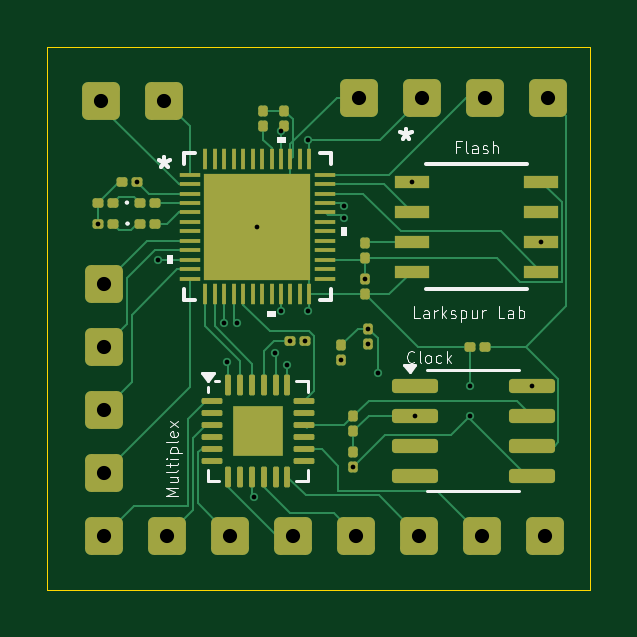
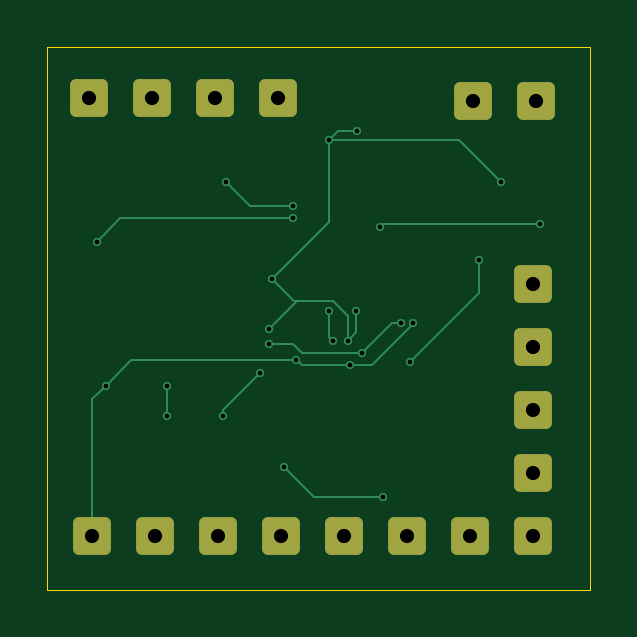
Circuit board: 11 layer files. Board 23.0 x 23.0 mm.
- bottom_copper: ComputeCore-B_Cu.gbr (5950 bytes)
- bottom_mask: ComputeCore-B_Mask.gbr (1879 bytes)
- paste: ComputeCore-B_Paste.gbr (454 bytes)
- bottom_silk: ComputeCore-B_Silkscreen.gbr (455 bytes)
- outline: ComputeCore-Edge_Cuts.gbr (684 bytes)
- top_copper: ComputeCore-F_Cu.gbr (22418 bytes)
- top_mask: ComputeCore-F_Mask.gbr (6210 bytes)
- paste: ComputeCore-F_Paste.gbr (6778 bytes)
- top_silk: ComputeCore-F_Silkscreen.gbr (15816 bytes)
- drill: ComputeCore-NPTH.drl (269 bytes)
- drill: ComputeCore-PTH.drl (1199 bytes)

=== bottom_copper: ComputeCore-B_Cu.gbr ===
%TF.GenerationSoftware,KiCad,Pcbnew,9.0.1*%
%TF.CreationDate,2025-09-19T11:56:04-04:00*%
%TF.ProjectId,ComputeCore,436f6d70-7574-4654-936f-72652e6b6963,rev?*%
%TF.SameCoordinates,Original*%
%TF.FileFunction,Copper,L2,Bot*%
%TF.FilePolarity,Positive*%
%FSLAX46Y46*%
G04 Gerber Fmt 4.6, Leading zero omitted, Abs format (unit mm)*
G04 Created by KiCad (PCBNEW 9.0.1) date 2025-09-19 11:56:04*
%MOMM*%
%LPD*%
G01*
G04 APERTURE LIST*
G04 Aperture macros list*
%AMRoundRect*
0 Rectangle with rounded corners*
0 $1 Rounding radius*
0 $2 $3 $4 $5 $6 $7 $8 $9 X,Y pos of 4 corners*
0 Add a 4 corners polygon primitive as box body*
4,1,4,$2,$3,$4,$5,$6,$7,$8,$9,$2,$3,0*
0 Add four circle primitives for the rounded corners*
1,1,$1+$1,$2,$3*
1,1,$1+$1,$4,$5*
1,1,$1+$1,$6,$7*
1,1,$1+$1,$8,$9*
0 Add four rect primitives between the rounded corners*
20,1,$1+$1,$2,$3,$4,$5,0*
20,1,$1+$1,$4,$5,$6,$7,0*
20,1,$1+$1,$6,$7,$8,$9,0*
20,1,$1+$1,$8,$9,$2,$3,0*%
G04 Aperture macros list end*
%TA.AperFunction,ComponentPad*%
%ADD10RoundRect,0.250000X-0.550000X-0.550000X0.550000X-0.550000X0.550000X0.550000X-0.550000X0.550000X0*%
%TD*%
%TA.AperFunction,ViaPad*%
%ADD11C,0.350000*%
%TD*%
%TA.AperFunction,Conductor*%
%ADD12C,0.100000*%
%TD*%
G04 APERTURE END LIST*
D10*
%TO.P,J18,1,Pin_1*%
%TO.N,NRST*%
X176022000Y-74549000D03*
%TD*%
%TO.P,J17,1,Pin_1*%
%TO.N,GND*%
X170688000Y-74549000D03*
%TD*%
%TO.P,J16,1,Pin_1*%
%TO.N,VDD_CLK*%
X178689000Y-74549000D03*
%TD*%
%TO.P,J15,1,Pin_1*%
%TO.N,VDD*%
X173355000Y-74549000D03*
%TD*%
%TO.P,J14,1,Pin_1*%
%TO.N,USART1_TX*%
X159893000Y-87757000D03*
%TD*%
%TO.P,J13,1,Pin_1*%
%TO.N,USART1_RX*%
X159893000Y-90424000D03*
%TD*%
%TO.P,J12,1,Pin_1*%
%TO.N,SWCLK*%
X159766000Y-74676000D03*
%TD*%
%TO.P,J11,1,Pin_1*%
%TO.N,SWDIO*%
X162433000Y-74676000D03*
%TD*%
%TO.P,J10,1,Pin_1*%
%TO.N,GPIO2*%
X159893000Y-85090000D03*
%TD*%
%TO.P,J9,1,Pin_1*%
%TO.N,GPIO1*%
X159893000Y-82423000D03*
%TD*%
%TO.P,J8,1,Pin_1*%
%TO.N,I2C2_SCL*%
X178562000Y-93091000D03*
%TD*%
%TO.P,J7,1,Pin_1*%
%TO.N,SD0*%
X159893000Y-93091000D03*
%TD*%
%TO.P,J6,1,Pin_1*%
%TO.N,SD6*%
X175895000Y-93091000D03*
%TD*%
%TO.P,J5,1,Pin_1*%
%TO.N,SD5*%
X173228000Y-93091000D03*
%TD*%
%TO.P,J4,1,Pin_1*%
%TO.N,SD4*%
X170561000Y-93091000D03*
%TD*%
%TO.P,J3,1,Pin_1*%
%TO.N,SD3*%
X167894000Y-93091000D03*
%TD*%
%TO.P,J2,1,Pin_1*%
%TO.N,SD2*%
X165227000Y-93091000D03*
%TD*%
%TO.P,J1,1,Pin_1*%
%TO.N,SD1*%
X162560000Y-93091000D03*
%TD*%
D11*
%TO.N,I2C2_SCL*%
X178562000Y-93091000D03*
%TO.N,GND*%
X166243000Y-91440000D03*
X170434000Y-90175000D03*
%TO.N,VDD*%
X161265000Y-78105000D03*
%TO.N,GND*%
X166370000Y-80010000D03*
X159609000Y-79883000D03*
%TO.N,VDD*%
X173039000Y-88011000D03*
X171470000Y-86213000D03*
%TO.N,GND*%
X175387000Y-88011000D03*
X175387000Y-86741000D03*
%TO.N,VDD*%
X170942000Y-82230000D03*
X171069000Y-84328000D03*
%TO.N,I2C2_SDA*%
X171069000Y-84968000D03*
%TO.N,I2C2_SCL*%
X169926000Y-85664000D03*
%TO.N,VDD*%
X168529000Y-76327000D03*
X167370001Y-75946000D03*
%TO.N,I2C2_SCL*%
X177989000Y-86741000D03*
%TO.N,SPI1_CLK*%
X170053000Y-79646003D03*
X178371500Y-80645000D03*
%TO.N,SPI1_CS*%
X170053000Y-79121000D03*
X172910500Y-78105000D03*
%TO.N,GND*%
X168529000Y-83566000D03*
X168377000Y-84836000D03*
%TO.N,VDD*%
X167386000Y-83566000D03*
X167737000Y-84836000D03*
%TO.N,MRST*%
X165100000Y-85725000D03*
%TO.N,I2C2_SDA*%
X167132000Y-85344000D03*
%TO.N,I2C2_SCL*%
X167640000Y-85852000D03*
%TO.N,MRST*%
X162182000Y-81410000D03*
%TO.N,I2C2_SDA*%
X165498003Y-84074000D03*
%TO.N,I2C2_SCL*%
X164973000Y-84074000D03*
%TD*%
D12*
%TO.N,I2C2_SCL*%
X178562000Y-87314000D02*
X178562000Y-93091000D01*
X177989000Y-86741000D02*
X178562000Y-87314000D01*
%TO.N,GND*%
X169169000Y-91440000D02*
X170434000Y-90175000D01*
X166243000Y-91440000D02*
X169169000Y-91440000D01*
%TO.N,VDD*%
X168529000Y-76327000D02*
X163043000Y-76327000D01*
X163043000Y-76327000D02*
X161265000Y-78105000D01*
X170942000Y-82230000D02*
X168529000Y-79817000D01*
X168529000Y-79817000D02*
X168529000Y-76327000D01*
%TO.N,GND*%
X159609000Y-79883000D02*
X166243000Y-79883000D01*
X166243000Y-79883000D02*
X166370000Y-80010000D01*
%TO.N,VDD*%
X171470000Y-86213000D02*
X173039000Y-87782000D01*
X173039000Y-87782000D02*
X173039000Y-88011000D01*
%TO.N,GND*%
X175387000Y-86741000D02*
X175387000Y-88011000D01*
%TO.N,VDD*%
X169906000Y-83165000D02*
X170007000Y-83165000D01*
X170007000Y-83165000D02*
X170942000Y-82230000D01*
X168362900Y-83165000D02*
X169906000Y-83165000D01*
X167737000Y-84836000D02*
X167737000Y-83790900D01*
X169906000Y-83165000D02*
X171069000Y-84328000D01*
X167737000Y-83790900D02*
X168362900Y-83165000D01*
%TO.N,I2C2_SDA*%
X167132000Y-85344000D02*
X169678900Y-85344000D01*
X169678900Y-85344000D02*
X170054900Y-84968000D01*
X170054900Y-84968000D02*
X171069000Y-84968000D01*
%TO.N,I2C2_SCL*%
X169926000Y-85664000D02*
X176912000Y-85664000D01*
X176912000Y-85664000D02*
X177989000Y-86741000D01*
X169672000Y-85852000D02*
X169926000Y-85598000D01*
X167640000Y-85852000D02*
X169672000Y-85852000D01*
X169926000Y-85598000D02*
X169926000Y-85664000D01*
%TO.N,VDD*%
X168529000Y-76327000D02*
X168148000Y-75946000D01*
X168148000Y-75946000D02*
X167370001Y-75946000D01*
%TO.N,SPI1_CLK*%
X170053000Y-79646003D02*
X177372503Y-79646003D01*
X177372503Y-79646003D02*
X178371500Y-80645000D01*
%TO.N,SPI1_CS*%
X170053000Y-79121000D02*
X171894500Y-79121000D01*
X171894500Y-79121000D02*
X172910500Y-78105000D01*
%TO.N,GND*%
X168529000Y-83566000D02*
X168529000Y-84684000D01*
X168529000Y-84684000D02*
X168377000Y-84836000D01*
%TO.N,VDD*%
X167386000Y-83566000D02*
X167386000Y-84485000D01*
X167386000Y-84485000D02*
X167737000Y-84836000D01*
%TO.N,MRST*%
X165100000Y-85725000D02*
X162182000Y-82807000D01*
X162182000Y-82807000D02*
X162182000Y-81410000D01*
%TO.N,I2C2_SDA*%
X165862000Y-84074000D02*
X165498003Y-84074000D01*
X167132000Y-85344000D02*
X165862000Y-84074000D01*
%TO.N,I2C2_SCL*%
X167640000Y-85852000D02*
X166708903Y-85852000D01*
X166708903Y-85852000D02*
X164973000Y-84116097D01*
X164973000Y-84116097D02*
X164973000Y-84074000D01*
%TD*%
M02*

=== bottom_mask: ComputeCore-B_Mask.gbr (1879 bytes, source withheld) ===
=== paste: ComputeCore-B_Paste.gbr ===
%TF.GenerationSoftware,KiCad,Pcbnew,9.0.1*%
%TF.CreationDate,2025-09-19T11:56:04-04:00*%
%TF.ProjectId,ComputeCore,436f6d70-7574-4654-936f-72652e6b6963,rev?*%
%TF.SameCoordinates,Original*%
%TF.FileFunction,Paste,Bot*%
%TF.FilePolarity,Positive*%
%FSLAX46Y46*%
G04 Gerber Fmt 4.6, Leading zero omitted, Abs format (unit mm)*
G04 Created by KiCad (PCBNEW 9.0.1) date 2025-09-19 11:56:04*
%MOMM*%
%LPD*%
G01*
G04 APERTURE LIST*
G04 APERTURE END LIST*
M02*

=== bottom_silk: ComputeCore-B_Silkscreen.gbr ===
%TF.GenerationSoftware,KiCad,Pcbnew,9.0.1*%
%TF.CreationDate,2025-09-19T11:56:04-04:00*%
%TF.ProjectId,ComputeCore,436f6d70-7574-4654-936f-72652e6b6963,rev?*%
%TF.SameCoordinates,Original*%
%TF.FileFunction,Legend,Bot*%
%TF.FilePolarity,Positive*%
%FSLAX46Y46*%
G04 Gerber Fmt 4.6, Leading zero omitted, Abs format (unit mm)*
G04 Created by KiCad (PCBNEW 9.0.1) date 2025-09-19 11:56:04*
%MOMM*%
%LPD*%
G01*
G04 APERTURE LIST*
G04 APERTURE END LIST*
M02*

=== outline: ComputeCore-Edge_Cuts.gbr ===
%TF.GenerationSoftware,KiCad,Pcbnew,9.0.1*%
%TF.CreationDate,2025-09-19T11:56:04-04:00*%
%TF.ProjectId,ComputeCore,436f6d70-7574-4654-936f-72652e6b6963,rev?*%
%TF.SameCoordinates,Original*%
%TF.FileFunction,Profile,NP*%
%FSLAX46Y46*%
G04 Gerber Fmt 4.6, Leading zero omitted, Abs format (unit mm)*
G04 Created by KiCad (PCBNEW 9.0.1) date 2025-09-19 11:56:04*
%MOMM*%
%LPD*%
G01*
G04 APERTURE LIST*
%TA.AperFunction,Profile*%
%ADD10C,0.050000*%
%TD*%
G04 APERTURE END LIST*
D10*
X157480000Y-72390000D02*
X157480000Y-95377000D01*
X180467000Y-95377000D02*
X157480000Y-95377000D01*
X180467000Y-72390000D02*
X180467000Y-95377000D01*
X157480000Y-72390000D02*
X180467000Y-72390000D01*
M02*

=== top_copper: ComputeCore-F_Cu.gbr (22418 bytes, source omitted) ===
=== top_mask: ComputeCore-F_Mask.gbr ===
%TF.GenerationSoftware,KiCad,Pcbnew,9.0.1*%
%TF.CreationDate,2025-09-19T11:56:04-04:00*%
%TF.ProjectId,ComputeCore,436f6d70-7574-4654-936f-72652e6b6963,rev?*%
%TF.SameCoordinates,Original*%
%TF.FileFunction,Soldermask,Top*%
%TF.FilePolarity,Negative*%
%FSLAX46Y46*%
G04 Gerber Fmt 4.6, Leading zero omitted, Abs format (unit mm)*
G04 Created by KiCad (PCBNEW 9.0.1) date 2025-09-19 11:56:04*
%MOMM*%
%LPD*%
G01*
G04 APERTURE LIST*
G04 Aperture macros list*
%AMRoundRect*
0 Rectangle with rounded corners*
0 $1 Rounding radius*
0 $2 $3 $4 $5 $6 $7 $8 $9 X,Y pos of 4 corners*
0 Add a 4 corners polygon primitive as box body*
4,1,4,$2,$3,$4,$5,$6,$7,$8,$9,$2,$3,0*
0 Add four circle primitives for the rounded corners*
1,1,$1+$1,$2,$3*
1,1,$1+$1,$4,$5*
1,1,$1+$1,$6,$7*
1,1,$1+$1,$8,$9*
0 Add four rect primitives between the rounded corners*
20,1,$1+$1,$2,$3,$4,$5,0*
20,1,$1+$1,$4,$5,$6,$7,0*
20,1,$1+$1,$6,$7,$8,$9,0*
20,1,$1+$1,$8,$9,$2,$3,0*%
G04 Aperture macros list end*
%ADD10R,1.447800X0.558800*%
%ADD11R,0.863600X0.203200*%
%ADD12R,0.203200X0.863600*%
%ADD13R,4.495800X4.495800*%
%ADD14RoundRect,0.100000X-0.100000X0.130000X-0.100000X-0.130000X0.100000X-0.130000X0.100000X0.130000X0*%
%ADD15RoundRect,0.150000X-0.825000X-0.150000X0.825000X-0.150000X0.825000X0.150000X-0.825000X0.150000X0*%
%ADD16RoundRect,0.062500X-0.375000X-0.062500X0.375000X-0.062500X0.375000X0.062500X-0.375000X0.062500X0*%
%ADD17RoundRect,0.062500X-0.062500X-0.375000X0.062500X-0.375000X0.062500X0.375000X-0.062500X0.375000X0*%
%ADD18R,2.100000X2.100000*%
%ADD19RoundRect,0.100000X-0.130000X-0.100000X0.130000X-0.100000X0.130000X0.100000X-0.130000X0.100000X0*%
%ADD20RoundRect,0.100000X0.100000X-0.130000X0.100000X0.130000X-0.100000X0.130000X-0.100000X-0.130000X0*%
%ADD21RoundRect,0.250000X-0.550000X-0.550000X0.550000X-0.550000X0.550000X0.550000X-0.550000X0.550000X0*%
%ADD22RoundRect,0.100000X0.130000X0.100000X-0.130000X0.100000X-0.130000X-0.100000X0.130000X-0.100000X0*%
G04 APERTURE END LIST*
D10*
%TO.C,U2*%
X172910500Y-78105000D03*
X172910500Y-79375000D03*
X172910500Y-80645000D03*
X172910500Y-81915000D03*
X178371500Y-81915000D03*
X178371500Y-80645000D03*
X178371500Y-79375000D03*
X178371500Y-78105000D03*
%TD*%
D11*
%TO.C,U1*%
X163499800Y-77809999D03*
X163499800Y-78210001D03*
X163499800Y-78610000D03*
X163499800Y-79009999D03*
X163499800Y-79410001D03*
X163499800Y-79810000D03*
X163499800Y-80210000D03*
X163499800Y-80609999D03*
X163499800Y-81010001D03*
X163499800Y-81410000D03*
X163499800Y-81809999D03*
X163499800Y-82210001D03*
D12*
X164169999Y-82880200D03*
X164570001Y-82880200D03*
X164970000Y-82880200D03*
X165369999Y-82880200D03*
X165770001Y-82880200D03*
X166170000Y-82880200D03*
X166570000Y-82880200D03*
X166969999Y-82880200D03*
X167370001Y-82880200D03*
X167770000Y-82880200D03*
X168169999Y-82880200D03*
X168570001Y-82880200D03*
D11*
X169240200Y-82210001D03*
X169240200Y-81809999D03*
X169240200Y-81410000D03*
X169240200Y-81010001D03*
X169240200Y-80609999D03*
X169240200Y-80210000D03*
X169240200Y-79810000D03*
X169240200Y-79410001D03*
X169240200Y-79009999D03*
X169240200Y-78610000D03*
X169240200Y-78210001D03*
X169240200Y-77809999D03*
D12*
X168570001Y-77139800D03*
X168169999Y-77139800D03*
X167770000Y-77139800D03*
X167370001Y-77139800D03*
X166969999Y-77139800D03*
X166570000Y-77139800D03*
X166170000Y-77139800D03*
X165770001Y-77139800D03*
X165369999Y-77139800D03*
X164970000Y-77139800D03*
X164570001Y-77139800D03*
X164169999Y-77139800D03*
D13*
X166370000Y-80010000D03*
%TD*%
D14*
%TO.C,R3*%
X170942000Y-81346000D03*
X170942000Y-80706000D03*
%TD*%
D15*
%TO.C,U4*%
X173039000Y-86741000D03*
X173039000Y-88011000D03*
X173039000Y-89281000D03*
X173039000Y-90551000D03*
X177989000Y-90551000D03*
X177989000Y-89281000D03*
X177989000Y-88011000D03*
X177989000Y-86741000D03*
%TD*%
D16*
%TO.C,U3*%
X164452500Y-87413000D03*
X164452500Y-87913000D03*
X164452500Y-88413000D03*
X164452500Y-88913000D03*
X164452500Y-89413000D03*
X164452500Y-89913000D03*
D17*
X165140000Y-90600500D03*
X165640000Y-90600500D03*
X166140000Y-90600500D03*
X166640000Y-90600500D03*
X167140000Y-90600500D03*
X167640000Y-90600500D03*
D16*
X168327500Y-89913000D03*
X168327500Y-89413000D03*
X168327500Y-88913000D03*
X168327500Y-88413000D03*
X168327500Y-87913000D03*
X168327500Y-87413000D03*
D17*
X167640000Y-86725500D03*
X167140000Y-86725500D03*
X166640000Y-86725500D03*
X166140000Y-86725500D03*
X165640000Y-86725500D03*
X165140000Y-86725500D03*
D18*
X166390000Y-88663000D03*
%TD*%
D19*
%TO.C,RLED1*%
X161412000Y-79883000D03*
X162052000Y-79883000D03*
%TD*%
D20*
%TO.C,R7*%
X170434000Y-88676000D03*
X170434000Y-88036000D03*
%TD*%
%TO.C,R5*%
X171069000Y-84968000D03*
X171069000Y-84328000D03*
%TD*%
D14*
%TO.C,R4*%
X169926000Y-85024000D03*
X169926000Y-85664000D03*
%TD*%
D19*
%TO.C,R2*%
X159609000Y-79883000D03*
X160249000Y-79883000D03*
%TD*%
%TO.C,R1*%
X159609000Y-78994000D03*
X160249000Y-78994000D03*
%TD*%
D21*
%TO.C,J18*%
X176022000Y-74549000D03*
%TD*%
%TO.C,J17*%
X170688000Y-74549000D03*
%TD*%
%TO.C,J16*%
X178689000Y-74549000D03*
%TD*%
%TO.C,J15*%
X173355000Y-74549000D03*
%TD*%
%TO.C,J14*%
X159893000Y-87757000D03*
%TD*%
%TO.C,J13*%
X159893000Y-90424000D03*
%TD*%
%TO.C,J12*%
X159766000Y-74676000D03*
%TD*%
%TO.C,J11*%
X162433000Y-74676000D03*
%TD*%
%TO.C,J10*%
X159893000Y-85090000D03*
%TD*%
%TO.C,J9*%
X159893000Y-82423000D03*
%TD*%
%TO.C,J8*%
X178562000Y-93091000D03*
%TD*%
%TO.C,J7*%
X159893000Y-93091000D03*
%TD*%
%TO.C,J6*%
X175895000Y-93091000D03*
%TD*%
%TO.C,J5*%
X173228000Y-93091000D03*
%TD*%
%TO.C,J4*%
X170561000Y-93091000D03*
%TD*%
%TO.C,J3*%
X167894000Y-93091000D03*
%TD*%
%TO.C,J2*%
X165227000Y-93091000D03*
%TD*%
%TO.C,J1*%
X162560000Y-93091000D03*
%TD*%
D19*
%TO.C,GLED1*%
X161387000Y-78994000D03*
X162027000Y-78994000D03*
%TD*%
D22*
%TO.C,C11*%
X175997000Y-85090000D03*
X175357000Y-85090000D03*
%TD*%
D14*
%TO.C,C10*%
X170434000Y-89535000D03*
X170434000Y-90175000D03*
%TD*%
D19*
%TO.C,C9*%
X167737000Y-84836000D03*
X168377000Y-84836000D03*
%TD*%
D14*
%TO.C,C8*%
X170942000Y-82230000D03*
X170942000Y-82870000D03*
%TD*%
D20*
%TO.C,C6*%
X167513000Y-75758000D03*
X167513000Y-75118000D03*
%TD*%
D19*
%TO.C,C3*%
X160625000Y-78105000D03*
X161265000Y-78105000D03*
%TD*%
D20*
%TO.C,C2*%
X166624000Y-75758000D03*
X166624000Y-75118000D03*
%TD*%
M02*

=== paste: ComputeCore-F_Paste.gbr (6778 bytes, source omitted) ===
=== top_silk: ComputeCore-F_Silkscreen.gbr (15816 bytes, source omitted) ===
=== drill: ComputeCore-NPTH.drl ===
M48
; DRILL file {KiCad 9.0.1} date 2025-09-19T11:55:55-0400
; FORMAT={-:-/ absolute / metric / decimal}
; #@! TF.CreationDate,2025-09-19T11:55:55-04:00
; #@! TF.GenerationSoftware,Kicad,Pcbnew,9.0.1
; #@! TF.FileFunction,NonPlated,1,2,NPTH
FMAT,2
METRIC
%
G90
G05
M30

=== drill: ComputeCore-PTH.drl ===
M48
; DRILL file {KiCad 9.0.1} date 2025-09-19T11:55:55-0400
; FORMAT={-:-/ absolute / metric / decimal}
; #@! TF.CreationDate,2025-09-19T11:55:55-04:00
; #@! TF.GenerationSoftware,Kicad,Pcbnew,9.0.1
; #@! TF.FileFunction,Plated,1,2,PTH
FMAT,2
METRIC
; #@! TA.AperFunction,Plated,PTH,ViaDrill
T1C0.200
; #@! TA.AperFunction,Plated,PTH,ComponentDrill
T2C0.600
%
G90
G05
T1
X159.609Y-79.883
X161.265Y-78.105
X162.182Y-81.41
X164.973Y-84.074
X165.1Y-85.725
X165.498Y-84.074
X166.243Y-91.44
X166.37Y-80.01
X167.132Y-85.344
X167.37Y-75.946
X167.386Y-83.566
X167.64Y-85.852
X167.737Y-84.836
X168.377Y-84.836
X168.529Y-76.327
X168.529Y-83.566
X169.926Y-85.664
X170.053Y-79.121
X170.053Y-79.646
X170.434Y-90.175
X170.942Y-82.23
X171.069Y-84.328
X171.069Y-84.968
X171.47Y-86.213
X172.91Y-78.105
X173.039Y-88.011
X175.387Y-86.741
X175.387Y-88.011
X177.989Y-86.741
X178.371Y-80.645
X178.562Y-93.091
T2
X159.766Y-74.676
X159.893Y-82.423
X159.893Y-85.09
X159.893Y-87.757
X159.893Y-90.424
X159.893Y-93.091
X162.433Y-74.676
X162.56Y-93.091
X165.227Y-93.091
X167.894Y-93.091
X170.561Y-93.091
X170.688Y-74.549
X173.228Y-93.091
X173.355Y-74.549
X175.895Y-93.091
X176.022Y-74.549
X178.562Y-93.091
X178.689Y-74.549
M30

